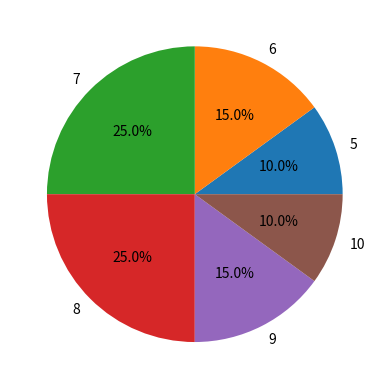

Python code for this plot:
import pandas as p
import matplotlib.pyplot as mpl

notas = [7, 8, 6, 9, 7, 5, 8, 7, 10, 6, 8, 9, 7, 5, 6, 8, 7, 9, 8, 10]

serie = p.Series(notas)
frequencia = serie.value_counts().sort_index()
frequencia_relativa = frequencia / len(notas)
frequencia_acumulada = frequencia.cumsum()

freq = ({
    'Frequencia Absoluta': frequencia,
    'Frequencia Relativa': frequencia_relativa,
    'Frequencia Acumulada': frequencia_acumulada
})

df = p.DataFrame(freq)

# mpl.bar(df['Frequencia Absoluta'], df['Frequencia Relativa'])
# mpl.xlabel('Frequencia Absoluta')
# mpl.ylabel('Frequencia Relativa')

frequencia.plot(kind='pie', autopct='%1.1f%%')

mpl.show()
